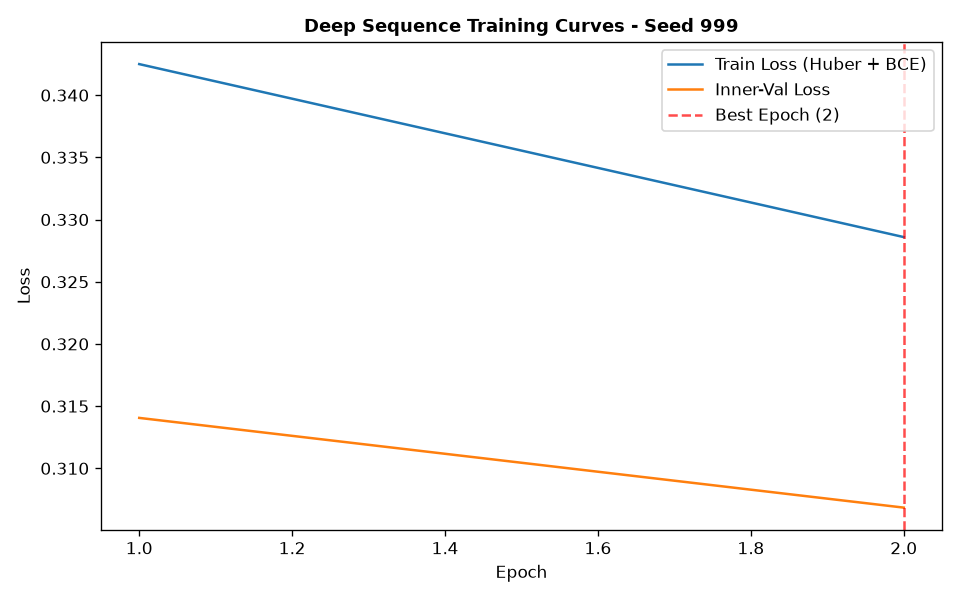

Source data for this figure (header and first rows):
epoch, train_loss, train_ret_loss, train_dir_loss, val_loss, val_ret_loss, val_dir_loss, lr
1, 0.3425, 0.001677, 0.6816, 0.3141, 0.0005874, 0.6269, 0.001
2, 0.3286, 0.001206, 0.6548, 0.3068, 0.0007605, 0.6122, 0.001
